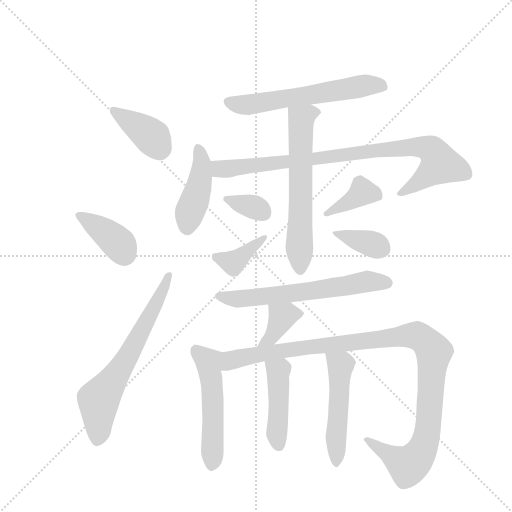
t = 0.00 s
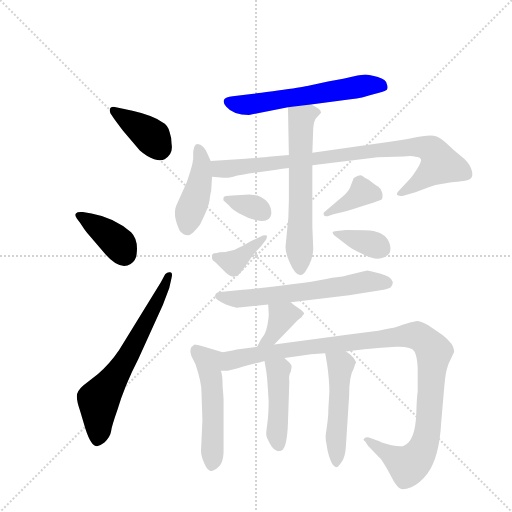
t = 2.32 s
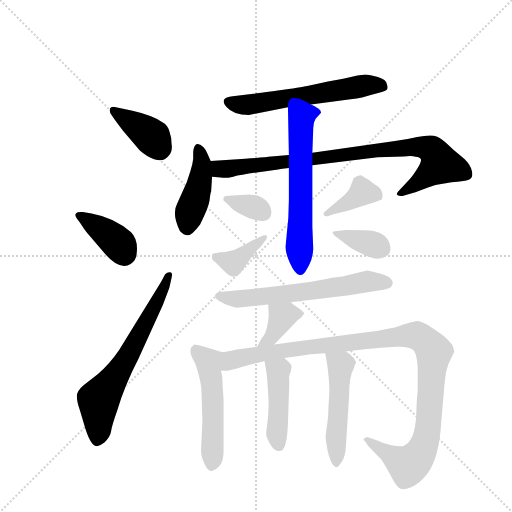
t = 4.63 s
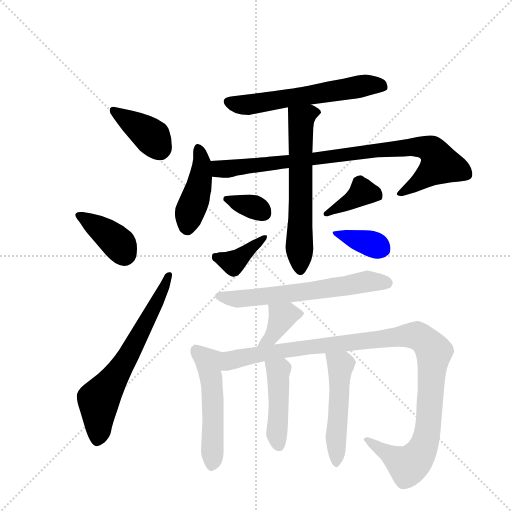
t = 6.94 s
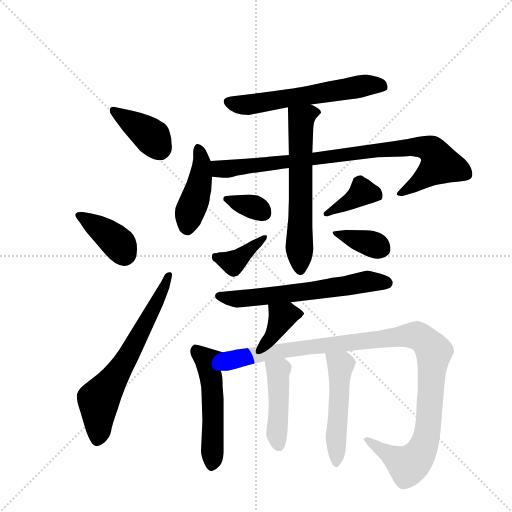
t = 9.26 s
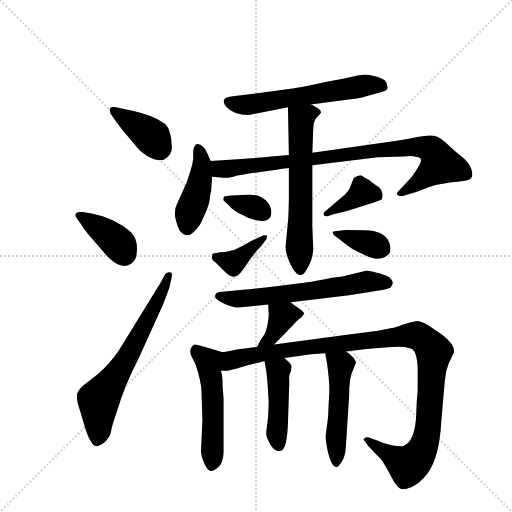
t = 11.57 s

The animated SVG that drew these frames (rendered in a browser with its animation timeline set to each time). Animation: 17 CSS @keyframes rules; one cycle of 11.57 s.

<svg version="1.1" viewBox="0 0 1024 1024" xmlns="http://www.w3.org/2000/svg">
  <g stroke="lightgray" stroke-dasharray="1,1" stroke-width="1" transform="scale(4, 4)">
    <line x1="0" y1="0" x2="256" y2="256"></line>
    <line x1="256" y1="0" x2="0" y2="256"></line>
    <line x1="128" y1="0" x2="128" y2="256"></line>
    <line x1="0" y1="128" x2="256" y2="128"></line>
  </g>
  <g transform="scale(0.92, -0.92) translate(60, -900)">
    <style type="text/css">
      
        @keyframes keyframes0 {
          from {
            stroke: blue;
            stroke-dashoffset: 386;
            stroke-width: 128;
          }
          56% {
            animation-timing-function: step-end;
            stroke: blue;
            stroke-dashoffset: 0;
            stroke-width: 128;
          }
          to {
            stroke: black;
            stroke-width: 1024;
          }
        }
        #make-me-a-hanzi-animation-0 {
          animation: keyframes0 0.5641276041666666s both;
          animation-delay: 0s;
          animation-timing-function: linear;
        }
      
        @keyframes keyframes1 {
          from {
            stroke: blue;
            stroke-dashoffset: 384;
            stroke-width: 128;
          }
          56% {
            animation-timing-function: step-end;
            stroke: blue;
            stroke-dashoffset: 0;
            stroke-width: 128;
          }
          to {
            stroke: black;
            stroke-width: 1024;
          }
        }
        #make-me-a-hanzi-animation-1 {
          animation: keyframes1 0.5625s both;
          animation-delay: 0.5641276041666666s;
          animation-timing-function: linear;
        }
      
        @keyframes keyframes2 {
          from {
            stroke: blue;
            stroke-dashoffset: 656;
            stroke-width: 128;
          }
          68% {
            animation-timing-function: step-end;
            stroke: blue;
            stroke-dashoffset: 0;
            stroke-width: 128;
          }
          to {
            stroke: black;
            stroke-width: 1024;
          }
        }
        #make-me-a-hanzi-animation-2 {
          animation: keyframes2 0.7838541666666666s both;
          animation-delay: 1.1266276041666665s;
          animation-timing-function: linear;
        }
      
        @keyframes keyframes3 {
          from {
            stroke: blue;
            stroke-dashoffset: 595;
            stroke-width: 128;
          }
          66% {
            animation-timing-function: step-end;
            stroke: blue;
            stroke-dashoffset: 0;
            stroke-width: 128;
          }
          to {
            stroke: black;
            stroke-width: 1024;
          }
        }
        #make-me-a-hanzi-animation-3 {
          animation: keyframes3 0.7342122395833334s both;
          animation-delay: 1.910481770833333s;
          animation-timing-function: linear;
        }
      
        @keyframes keyframes4 {
          from {
            stroke: blue;
            stroke-dashoffset: 436;
            stroke-width: 128;
          }
          59% {
            animation-timing-function: step-end;
            stroke: blue;
            stroke-dashoffset: 0;
            stroke-width: 128;
          }
          to {
            stroke: black;
            stroke-width: 1024;
          }
        }
        #make-me-a-hanzi-animation-4 {
          animation: keyframes4 0.6048177083333334s both;
          animation-delay: 2.6446940104166665s;
          animation-timing-function: linear;
        }
      
        @keyframes keyframes5 {
          from {
            stroke: blue;
            stroke-dashoffset: 882;
            stroke-width: 128;
          }
          74% {
            animation-timing-function: step-end;
            stroke: blue;
            stroke-dashoffset: 0;
            stroke-width: 128;
          }
          to {
            stroke: black;
            stroke-width: 1024;
          }
        }
        #make-me-a-hanzi-animation-5 {
          animation: keyframes5 0.9677734375s both;
          animation-delay: 3.24951171875s;
          animation-timing-function: linear;
        }
      
        @keyframes keyframes6 {
          from {
            stroke: blue;
            stroke-dashoffset: 622;
            stroke-width: 128;
          }
          67% {
            animation-timing-function: step-end;
            stroke: blue;
            stroke-dashoffset: 0;
            stroke-width: 128;
          }
          to {
            stroke: black;
            stroke-width: 1024;
          }
        }
        #make-me-a-hanzi-animation-6 {
          animation: keyframes6 0.7561848958333334s both;
          animation-delay: 4.21728515625s;
          animation-timing-function: linear;
        }
      
        @keyframes keyframes7 {
          from {
            stroke: blue;
            stroke-dashoffset: 339;
            stroke-width: 128;
          }
          52% {
            animation-timing-function: step-end;
            stroke: blue;
            stroke-dashoffset: 0;
            stroke-width: 128;
          }
          to {
            stroke: black;
            stroke-width: 1024;
          }
        }
        #make-me-a-hanzi-animation-7 {
          animation: keyframes7 0.52587890625s both;
          animation-delay: 4.973470052083333s;
          animation-timing-function: linear;
        }
      
        @keyframes keyframes8 {
          from {
            stroke: blue;
            stroke-dashoffset: 384;
            stroke-width: 128;
          }
          56% {
            animation-timing-function: step-end;
            stroke: blue;
            stroke-dashoffset: 0;
            stroke-width: 128;
          }
          to {
            stroke: black;
            stroke-width: 1024;
          }
        }
        #make-me-a-hanzi-animation-8 {
          animation: keyframes8 0.5625s both;
          animation-delay: 5.499348958333333s;
          animation-timing-function: linear;
        }
      
        @keyframes keyframes9 {
          from {
            stroke: blue;
            stroke-dashoffset: 382;
            stroke-width: 128;
          }
          55% {
            animation-timing-function: step-end;
            stroke: blue;
            stroke-dashoffset: 0;
            stroke-width: 128;
          }
          to {
            stroke: black;
            stroke-width: 1024;
          }
        }
        #make-me-a-hanzi-animation-9 {
          animation: keyframes9 0.5608723958333334s both;
          animation-delay: 6.061848958333333s;
          animation-timing-function: linear;
        }
      
        @keyframes keyframes10 {
          from {
            stroke: blue;
            stroke-dashoffset: 360;
            stroke-width: 128;
          }
          54% {
            animation-timing-function: step-end;
            stroke: blue;
            stroke-dashoffset: 0;
            stroke-width: 128;
          }
          to {
            stroke: black;
            stroke-width: 1024;
          }
        }
        #make-me-a-hanzi-animation-10 {
          animation: keyframes10 0.54296875s both;
          animation-delay: 6.622721354166666s;
          animation-timing-function: linear;
        }
      
        @keyframes keyframes11 {
          from {
            stroke: blue;
            stroke-dashoffset: 624;
            stroke-width: 128;
          }
          67% {
            animation-timing-function: step-end;
            stroke: blue;
            stroke-dashoffset: 0;
            stroke-width: 128;
          }
          to {
            stroke: black;
            stroke-width: 1024;
          }
        }
        #make-me-a-hanzi-animation-11 {
          animation: keyframes11 0.7578125s both;
          animation-delay: 7.165690104166666s;
          animation-timing-function: linear;
        }
      
        @keyframes keyframes12 {
          from {
            stroke: blue;
            stroke-dashoffset: 376;
            stroke-width: 128;
          }
          55% {
            animation-timing-function: step-end;
            stroke: blue;
            stroke-dashoffset: 0;
            stroke-width: 128;
          }
          to {
            stroke: black;
            stroke-width: 1024;
          }
        }
        #make-me-a-hanzi-animation-12 {
          animation: keyframes12 0.5559895833333334s both;
          animation-delay: 7.923502604166666s;
          animation-timing-function: linear;
        }
      
        @keyframes keyframes13 {
          from {
            stroke: blue;
            stroke-dashoffset: 520;
            stroke-width: 128;
          }
          63% {
            animation-timing-function: step-end;
            stroke: blue;
            stroke-dashoffset: 0;
            stroke-width: 128;
          }
          to {
            stroke: black;
            stroke-width: 1024;
          }
        }
        #make-me-a-hanzi-animation-13 {
          animation: keyframes13 0.6731770833333334s both;
          animation-delay: 8.4794921875s;
          animation-timing-function: linear;
        }
      
        @keyframes keyframes14 {
          from {
            stroke: blue;
            stroke-dashoffset: 1105;
            stroke-width: 128;
          }
          78% {
            animation-timing-function: step-end;
            stroke: blue;
            stroke-dashoffset: 0;
            stroke-width: 128;
          }
          to {
            stroke: black;
            stroke-width: 1024;
          }
        }
        #make-me-a-hanzi-animation-14 {
          animation: keyframes14 1.1492513020833333s both;
          animation-delay: 9.152669270833334s;
          animation-timing-function: linear;
        }
      
        @keyframes keyframes15 {
          from {
            stroke: blue;
            stroke-dashoffset: 445;
            stroke-width: 128;
          }
          59% {
            animation-timing-function: step-end;
            stroke: blue;
            stroke-dashoffset: 0;
            stroke-width: 128;
          }
          to {
            stroke: black;
            stroke-width: 1024;
          }
        }
        #make-me-a-hanzi-animation-15 {
          animation: keyframes15 0.6121419270833334s both;
          animation-delay: 10.301920572916668s;
          animation-timing-function: linear;
        }
      
        @keyframes keyframes16 {
          from {
            stroke: blue;
            stroke-dashoffset: 503;
            stroke-width: 128;
          }
          62% {
            animation-timing-function: step-end;
            stroke: blue;
            stroke-dashoffset: 0;
            stroke-width: 128;
          }
          to {
            stroke: black;
            stroke-width: 1024;
          }
        }
        #make-me-a-hanzi-animation-16 {
          animation: keyframes16 0.6593424479166666s both;
          animation-delay: 10.914062500000002s;
          animation-timing-function: linear;
        }
      
    </style>
    
      <path d="M 180 654 L 188 642 Q 204 620 213 609 L 244 573 Q 260 559 275 554 Q 290 549 298 554 Q 317 565 313 587 Q 313 601 309 612 Q 306 628 292 635 Q 268 650 228 659 L 192 667 Q 184 669 180.5 665.5 Q 177 662 180 654 Z" fill="lightgray"></path>
    
      <path d="M 114 416 L 123 402 Q 128 395 131 392 L 165 352 Q 199 311 224 326 Q 236 334 237 348 Q 241 379 225 395 Q 189 427 139 436 L 120 439 Q 108 440 105 436 Q 102 432 107 425 L 114 416 Z" fill="lightgray"></path>
    
      <path d="M 290 287 L 199 139 Q 178 108 153 87 L 121 62 Q 107 50 107 38.5 Q 107 27 114 7 L 126 -33 Q 138 -70 151 -70 Q 158 -69 167 -62 Q 180 -49 181.5 -37.5 Q 183 -26 195 8 Q 211 62 241 120 L 294 237 L 308 274 L 313 296 Q 316 307 310 308 Q 304 309 299 304 L 290 287 Z" fill="lightgray"></path>
    
      <path d="M 616 673 L 702 684 Q 731 688 744 693 L 770 700 Q 777 702 781 705 Q 784 710 781 717 Q 780 727 761.5 732.5 Q 743 738 734 738 L 717 736 L 686 729 L 653 723 L 608 713 Q 595 710 544 703 Q 493 696 491 696 L 446 691 Q 430 690 427 683 Q 424 676 432 668 Q 447 650 481 650 L 566 667 L 616 673 Z" fill="lightgray"></path>
    
      <path d="M 360 570 L 360 555 Q 359 544 354 528 L 346 504 L 325 457 Q 313 435 331 398 Q 339 389 348 388.5 Q 357 388 375 412 Q 394 450 395.5 464 Q 397 478 399 484 L 401 516 L 398 550 L 391 566 Q 389 573 382.5 580 Q 376 587 369 587 Q 362 587 360 570 Z" fill="lightgray"></path>
    
      <path d="M 401 516 L 420 514 Q 430 512 447 516 Q 463 520 498 525 L 541 531 Q 553 534 568 535 L 619 541 L 761 558 L 818 560 Q 838 562 843 559 Q 853 558 855 554 Q 857 549 847 533 Q 837 517 831 511 L 806 484 Q 802 480 803 477 Q 804 473 815 474 L 843 482 L 872 493 Q 888 499 899 500 Q 910 501 918 503 Q 925 504 943 506 Q 961 507 965 514 Q 969 520 964 534 Q 959 548 942 561 Q 925 574 910 589 Q 895 603 883 605 Q 870 607 847 602 Q 823 596 795 593 L 619 568 L 568 563 L 523 559 Q 522 558 473 555 L 398 550 C 368 548 371 519 401 516 Z" fill="lightgray"></path>
    
      <path d="M 568 535 L 568 465 Q 568 424 563 387 L 561 367 Q 559 353 570 329 Q 581 304 592 302 Q 597 302 601 306 Q 604 309 612 324 Q 620 339 621 359 L 619 407 L 619 541 L 619 568 L 621 622 Q 622 638 629 645 L 638 655 Q 638 660 632 664 Q 625 668 624 669 L 616 673 C 590 688 565 697 566 667 L 568 563 L 568 535 Z" fill="lightgray"></path>
    
      <path d="M 426 464 L 438 453 Q 446 442 466 433 Q 482 423 504.5 420 Q 527 417 530 436 Q 530 463 500 475 Q 484 477 482 477 L 445 475 L 432 474 Q 424 474 426 464 Z" fill="lightgray"></path>
    
      <path d="M 486 376 L 468 366 Q 450 357 446 356 L 430 352 Q 416 352 412 350 Q 404 350 402 348 Q 398 335 407 331 L 424 314 Q 440 297 448.5 298.5 Q 457 300 459 302 L 459 303 Q 466 310 478.5 329 Q 491 348 508 365 L 519 380 Q 521 386 520 388 Q 514 390 507 386 L 486 376 Z" fill="lightgray"></path>
    
      <path d="M 692 441 Q 754 460 769 466 Q 773 471 771 480.5 Q 769 490 762.5 494 Q 756 498 747.5 504.5 Q 739 511 736.5 512 Q 734 513 728 517.5 Q 722 522 709 513 L 702 495 Q 701 489 690 477 L 644 438 Q 643 436 644 432 Q 646 429 652 430 L 665 434 L 692 441 Z" fill="lightgray"></path>
    
      <path d="M 680 378 Q 699 363 705.5 359 Q 712 355 733.5 345 Q 755 335 768.5 338.5 Q 782 342 787 350 Q 791 362 786 373 Q 778 395 744 399 Q 736 400 692 400 L 672 398 Q 657 398 667 388 L 680 378 Z" fill="lightgray"></path>
    
      <path d="M 572 243 L 699 258 L 767 269 Q 783 271 789 275 Q 794 280 794 287 Q 791 299 766 305.5 Q 741 312 738 312 L 693 301 Q 683 298 662 296 Q 612 284 468 270 L 418 265 Q 410 264 408 258.5 Q 406 253 412.5 248.5 Q 419 244 431 238 Q 449 232 454 231 L 523 238 L 572 243 Z" fill="lightgray"></path>
    
      <path d="M 536 151 L 574 190 Q 581 198 587 204 L 596 211 L 597 213 Q 599 215 601 218 Q 602 221 591 229 Q 579 236 572 243 C 550 264 521 268 523 238 L 524 220 Q 525 214 522 197 Q 519 180 514 172 Q 508 164 506 160 L 499 146 C 486 119 515 130 536 151 Z" fill="lightgray"></path>
    
      <path d="M 424 134 L 384 146 Q 367 151 363 151 Q 349 143 356 126 L 365 108 Q 378 69 378 48 L 380 -14 L 377 -80 Q 377 -93 385 -109 Q 392 -125 401 -124 Q 409 -122 417 -113 Q 425 -104 426 -84 L 426 33 L 425 47 L 424 59 Q 424 86 420 94 C 412 123 441 129 424 134 Z" fill="lightgray"></path>
    
      <path d="M 692 136 L 732 141 Q 770 144 802 146 Q 834 147 841 136 Q 847 125 848 100 L 848 49 Q 846 36 845 2 Q 843 -59 818 -69 Q 813 -72 791 -68 Q 769 -63 766 -60 L 742 -51 Q 736 -49 732 -53 Q 728 -56 734 -60 L 740 -69 Q 761 -91 767 -97 Q 772 -103 784 -124 L 796 -146 Q 805 -160 810 -162 Q 816 -166 834 -159 Q 852 -152 869 -130 Q 895 -94 899 -20 L 905 50 Q 908 85 911 96 Q 913 107 921 122 L 927 134 Q 930 150 902 172 L 871 193 Q 853 202 847 202 Q 840 202 798 188 Q 797 188 762 181 L 690 172 Q 641 165 609 161 L 536 151 L 499 146 L 455 140 Q 452 139 424 134 C 395 129 390 91 420 94 L 435 94 L 455 99 L 469 103 Q 487 109 504 112 L 515 115 L 558 122 L 590 126 L 616 130 L 647 132 L 692 136 Z" fill="lightgray"></path>
    
      <path d="M 515 115 L 519 92 Q 521 79 522 60 L 524 28 Q 524 -1 521 -22 Q 518 -43 519 -46 Q 519 -49 526 -63 Q 533 -76 539 -78 Q 544 -82 551 -80 Q 564 -76 566 -19 L 569 71 Q 567 84 572 92 L 574 102 Q 574 107 569 112 L 558 122 C 536 142 510 145 515 115 Z" fill="lightgray"></path>
    
      <path d="M 714 112 Q 714 114 709 122 Q 703 130 692 136 C 667 152 642 162 647 132 L 651 109 Q 656 74 656 48 L 654 14 Q 654 -3 652 -17 L 648 -46 Q 648 -58 649 -61 L 652 -79 Q 660 -114 671 -116 Q 675 -116 683 -104 Q 691 -92 692 -69 L 699 40 Q 699 83 709 99 L 711 105 Q 711 106 714 112 Z" fill="lightgray"></path>
    
    
      <clipPath id="make-me-a-hanzi-clip-0">
        <path d="M 180 654 L 188 642 Q 204 620 213 609 L 244 573 Q 260 559 275 554 Q 290 549 298 554 Q 317 565 313 587 Q 313 601 309 612 Q 306 628 292 635 Q 268 650 228 659 L 192 667 Q 184 669 180.5 665.5 Q 177 662 180 654 Z"></path>
      </clipPath>
      <path clip-path="url(#make-me-a-hanzi-clip-0)" d="M 187 659 L 271 602 L 287 578" fill="none" id="make-me-a-hanzi-animation-0" stroke-dasharray="258 516" stroke-linecap="round"></path>
    
      <clipPath id="make-me-a-hanzi-clip-1">
        <path d="M 114 416 L 123 402 Q 128 395 131 392 L 165 352 Q 199 311 224 326 Q 236 334 237 348 Q 241 379 225 395 Q 189 427 139 436 L 120 439 Q 108 440 105 436 Q 102 432 107 425 L 114 416 Z"></path>
      </clipPath>
      <path clip-path="url(#make-me-a-hanzi-clip-1)" d="M 114 432 L 187 380 L 210 349" fill="none" id="make-me-a-hanzi-animation-1" stroke-dasharray="256 512" stroke-linecap="round"></path>
    
      <clipPath id="make-me-a-hanzi-clip-2">
        <path d="M 290 287 L 199 139 Q 178 108 153 87 L 121 62 Q 107 50 107 38.5 Q 107 27 114 7 L 126 -33 Q 138 -70 151 -70 Q 158 -69 167 -62 Q 180 -49 181.5 -37.5 Q 183 -26 195 8 Q 211 62 241 120 L 294 237 L 308 274 L 313 296 Q 316 307 310 308 Q 304 309 299 304 L 290 287 Z"></path>
      </clipPath>
      <path clip-path="url(#make-me-a-hanzi-clip-2)" d="M 151 -58 L 154 31 L 217 123 L 278 236 L 306 301" fill="none" id="make-me-a-hanzi-animation-2" stroke-dasharray="528 1056" stroke-linecap="round"></path>
    
      <clipPath id="make-me-a-hanzi-clip-3">
        <path d="M 616 673 L 702 684 Q 731 688 744 693 L 770 700 Q 777 702 781 705 Q 784 710 781 717 Q 780 727 761.5 732.5 Q 743 738 734 738 L 717 736 L 686 729 L 653 723 L 608 713 Q 595 710 544 703 Q 493 696 491 696 L 446 691 Q 430 690 427 683 Q 424 676 432 668 Q 447 650 481 650 L 566 667 L 616 673 Z"></path>
      </clipPath>
      <path clip-path="url(#make-me-a-hanzi-clip-3)" d="M 437 678 L 475 672 L 737 715 L 772 711" fill="none" id="make-me-a-hanzi-animation-3" stroke-dasharray="467 934" stroke-linecap="round"></path>
    
      <clipPath id="make-me-a-hanzi-clip-4">
        <path d="M 360 570 L 360 555 Q 359 544 354 528 L 346 504 L 325 457 Q 313 435 331 398 Q 339 389 348 388.5 Q 357 388 375 412 Q 394 450 395.5 464 Q 397 478 399 484 L 401 516 L 398 550 L 391 566 Q 389 573 382.5 580 Q 376 587 369 587 Q 362 587 360 570 Z"></path>
      </clipPath>
      <path clip-path="url(#make-me-a-hanzi-clip-4)" d="M 372 577 L 379 543 L 376 512 L 353 441 L 347 402" fill="none" id="make-me-a-hanzi-animation-4" stroke-dasharray="308 616" stroke-linecap="round"></path>
    
      <clipPath id="make-me-a-hanzi-clip-5">
        <path d="M 401 516 L 420 514 Q 430 512 447 516 Q 463 520 498 525 L 541 531 Q 553 534 568 535 L 619 541 L 761 558 L 818 560 Q 838 562 843 559 Q 853 558 855 554 Q 857 549 847 533 Q 837 517 831 511 L 806 484 Q 802 480 803 477 Q 804 473 815 474 L 843 482 L 872 493 Q 888 499 899 500 Q 910 501 918 503 Q 925 504 943 506 Q 961 507 965 514 Q 969 520 964 534 Q 959 548 942 561 Q 925 574 910 589 Q 895 603 883 605 Q 870 607 847 602 Q 823 596 795 593 L 619 568 L 568 563 L 523 559 Q 522 558 473 555 L 398 550 C 368 548 371 519 401 516 Z"></path>
      </clipPath>
      <path clip-path="url(#make-me-a-hanzi-clip-5)" d="M 406 545 L 415 534 L 427 532 L 760 574 L 845 580 L 880 573 L 897 543 L 810 478" fill="none" id="make-me-a-hanzi-animation-5" stroke-dasharray="754 1508" stroke-linecap="round"></path>
    
      <clipPath id="make-me-a-hanzi-clip-6">
        <path d="M 568 535 L 568 465 Q 568 424 563 387 L 561 367 Q 559 353 570 329 Q 581 304 592 302 Q 597 302 601 306 Q 604 309 612 324 Q 620 339 621 359 L 619 407 L 619 541 L 619 568 L 621 622 Q 622 638 629 645 L 638 655 Q 638 660 632 664 Q 625 668 624 669 L 616 673 C 590 688 565 697 566 667 L 568 563 L 568 535 Z"></path>
      </clipPath>
      <path clip-path="url(#make-me-a-hanzi-clip-6)" d="M 628 655 L 612 654 L 595 641 L 593 312" fill="none" id="make-me-a-hanzi-animation-6" stroke-dasharray="494 988" stroke-linecap="round"></path>
    
      <clipPath id="make-me-a-hanzi-clip-7">
        <path d="M 426 464 L 438 453 Q 446 442 466 433 Q 482 423 504.5 420 Q 527 417 530 436 Q 530 463 500 475 Q 484 477 482 477 L 445 475 L 432 474 Q 424 474 426 464 Z"></path>
      </clipPath>
      <path clip-path="url(#make-me-a-hanzi-clip-7)" d="M 434 466 L 495 449 L 511 438" fill="none" id="make-me-a-hanzi-animation-7" stroke-dasharray="211 422" stroke-linecap="round"></path>
    
      <clipPath id="make-me-a-hanzi-clip-8">
        <path d="M 486 376 L 468 366 Q 450 357 446 356 L 430 352 Q 416 352 412 350 Q 404 350 402 348 Q 398 335 407 331 L 424 314 Q 440 297 448.5 298.5 Q 457 300 459 302 L 459 303 Q 466 310 478.5 329 Q 491 348 508 365 L 519 380 Q 521 386 520 388 Q 514 390 507 386 L 486 376 Z"></path>
      </clipPath>
      <path clip-path="url(#make-me-a-hanzi-clip-8)" d="M 408 342 L 446 329 L 514 385" fill="none" id="make-me-a-hanzi-animation-8" stroke-dasharray="256 512" stroke-linecap="round"></path>
    
      <clipPath id="make-me-a-hanzi-clip-9">
        <path d="M 692 441 Q 754 460 769 466 Q 773 471 771 480.5 Q 769 490 762.5 494 Q 756 498 747.5 504.5 Q 739 511 736.5 512 Q 734 513 728 517.5 Q 722 522 709 513 L 702 495 Q 701 489 690 477 L 644 438 Q 643 436 644 432 Q 646 429 652 430 L 665 434 L 692 441 Z"></path>
      </clipPath>
      <path clip-path="url(#make-me-a-hanzi-clip-9)" d="M 762 474 L 725 480 L 649 435" fill="none" id="make-me-a-hanzi-animation-9" stroke-dasharray="254 508" stroke-linecap="round"></path>
    
      <clipPath id="make-me-a-hanzi-clip-10">
        <path d="M 680 378 Q 699 363 705.5 359 Q 712 355 733.5 345 Q 755 335 768.5 338.5 Q 782 342 787 350 Q 791 362 786 373 Q 778 395 744 399 Q 736 400 692 400 L 672 398 Q 657 398 667 388 L 680 378 Z"></path>
      </clipPath>
      <path clip-path="url(#make-me-a-hanzi-clip-10)" d="M 674 391 L 746 371 L 772 358" fill="none" id="make-me-a-hanzi-animation-10" stroke-dasharray="232 464" stroke-linecap="round"></path>
    
      <clipPath id="make-me-a-hanzi-clip-11">
        <path d="M 572 243 L 699 258 L 767 269 Q 783 271 789 275 Q 794 280 794 287 Q 791 299 766 305.5 Q 741 312 738 312 L 693 301 Q 683 298 662 296 Q 612 284 468 270 L 418 265 Q 410 264 408 258.5 Q 406 253 412.5 248.5 Q 419 244 431 238 Q 449 232 454 231 L 523 238 L 572 243 Z"></path>
      </clipPath>
      <path clip-path="url(#make-me-a-hanzi-clip-11)" d="M 417 256 L 473 251 L 625 268 L 736 288 L 782 285" fill="none" id="make-me-a-hanzi-animation-11" stroke-dasharray="496 992" stroke-linecap="round"></path>
    
      <clipPath id="make-me-a-hanzi-clip-12">
        <path d="M 536 151 L 574 190 Q 581 198 587 204 L 596 211 L 597 213 Q 599 215 601 218 Q 602 221 591 229 Q 579 236 572 243 C 550 264 521 268 523 238 L 524 220 Q 525 214 522 197 Q 519 180 514 172 Q 508 164 506 160 L 499 146 C 486 119 515 130 536 151 Z"></path>
      </clipPath>
      <path clip-path="url(#make-me-a-hanzi-clip-12)" d="M 592 220 L 554 212 L 528 165 L 504 152" fill="none" id="make-me-a-hanzi-animation-12" stroke-dasharray="248 496" stroke-linecap="round"></path>
    
      <clipPath id="make-me-a-hanzi-clip-13">
        <path d="M 424 134 L 384 146 Q 367 151 363 151 Q 349 143 356 126 L 365 108 Q 378 69 378 48 L 380 -14 L 377 -80 Q 377 -93 385 -109 Q 392 -125 401 -124 Q 409 -122 417 -113 Q 425 -104 426 -84 L 426 33 L 425 47 L 424 59 Q 424 86 420 94 C 412 123 441 129 424 134 Z"></path>
      </clipPath>
      <path clip-path="url(#make-me-a-hanzi-clip-13)" d="M 365 140 L 393 114 L 401 66 L 400 -111" fill="none" id="make-me-a-hanzi-animation-13" stroke-dasharray="392 784" stroke-linecap="round"></path>
    
      <clipPath id="make-me-a-hanzi-clip-14">
        <path d="M 692 136 L 732 141 Q 770 144 802 146 Q 834 147 841 136 Q 847 125 848 100 L 848 49 Q 846 36 845 2 Q 843 -59 818 -69 Q 813 -72 791 -68 Q 769 -63 766 -60 L 742 -51 Q 736 -49 732 -53 Q 728 -56 734 -60 L 740 -69 Q 761 -91 767 -97 Q 772 -103 784 -124 L 796 -146 Q 805 -160 810 -162 Q 816 -166 834 -159 Q 852 -152 869 -130 Q 895 -94 899 -20 L 905 50 Q 908 85 911 96 Q 913 107 921 122 L 927 134 Q 930 150 902 172 L 871 193 Q 853 202 847 202 Q 840 202 798 188 Q 797 188 762 181 L 690 172 Q 641 165 609 161 L 536 151 L 499 146 L 455 140 Q 452 139 424 134 C 395 129 390 91 420 94 L 435 94 L 455 99 L 469 103 Q 487 109 504 112 L 515 115 L 558 122 L 590 126 L 616 130 L 647 132 L 692 136 Z"></path>
      </clipPath>
      <path clip-path="url(#make-me-a-hanzi-clip-14)" d="M 428 100 L 445 117 L 507 131 L 775 165 L 851 168 L 884 136 L 869 -43 L 856 -81 L 827 -112 L 737 -55" fill="none" id="make-me-a-hanzi-animation-14" stroke-dasharray="977 1954" stroke-linecap="round"></path>
    
      <clipPath id="make-me-a-hanzi-clip-15">
        <path d="M 515 115 L 519 92 Q 521 79 522 60 L 524 28 Q 524 -1 521 -22 Q 518 -43 519 -46 Q 519 -49 526 -63 Q 533 -76 539 -78 Q 544 -82 551 -80 Q 564 -76 566 -19 L 569 71 Q 567 84 572 92 L 574 102 Q 574 107 569 112 L 558 122 C 536 142 510 145 515 115 Z"></path>
      </clipPath>
      <path clip-path="url(#make-me-a-hanzi-clip-15)" d="M 523 110 L 544 91 L 541 -42 L 547 -69" fill="none" id="make-me-a-hanzi-animation-15" stroke-dasharray="317 634" stroke-linecap="round"></path>
    
      <clipPath id="make-me-a-hanzi-clip-16">
        <path d="M 714 112 Q 714 114 709 122 Q 703 130 692 136 C 667 152 642 162 647 132 L 651 109 Q 656 74 656 48 L 654 14 Q 654 -3 652 -17 L 648 -46 Q 648 -58 649 -61 L 652 -79 Q 660 -114 671 -116 Q 675 -116 683 -104 Q 691 -92 692 -69 L 699 40 Q 699 83 709 99 L 711 105 Q 711 106 714 112 Z"></path>
      </clipPath>
      <path clip-path="url(#make-me-a-hanzi-clip-16)" d="M 655 127 L 680 104 L 670 -109" fill="none" id="make-me-a-hanzi-animation-16" stroke-dasharray="375 750" stroke-linecap="round"></path>
    
  </g>
</svg>
